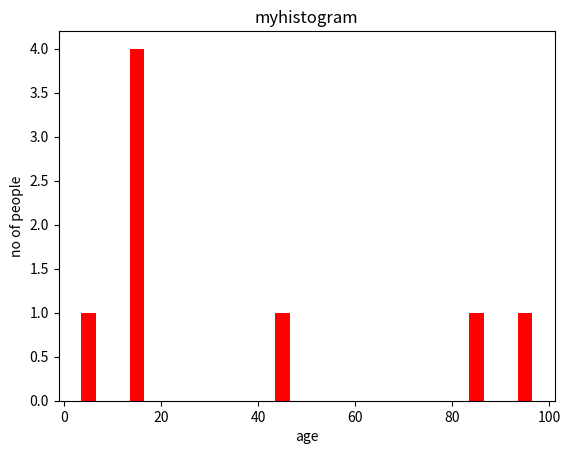

The script that saved this image:
from matplotlib import pyplot as plt
ages=[10,10,45,88,99,10,19,1]
#ages=[2,5,60,40,30,45,50,45,43,40,44,60,7,13,57,18,90,77,32,21,20,40]
range=(0,100)
bins=10
#ages2=[12,15,40,30,30,45,50,45,43,40,44,60,71,33,51,18,9,77,32,21,20,100]
bins2=5
plt.hist(ages,bins,range,color='red',histtype='bar',rwidth=0.3)
#plt.hist(ages2,bins2,range,color='blue',histtype='bar',rwidth=0.1)
plt.xlabel('age')
plt.ylabel('no of people')
plt.title('myhistogram')
plt.show()
